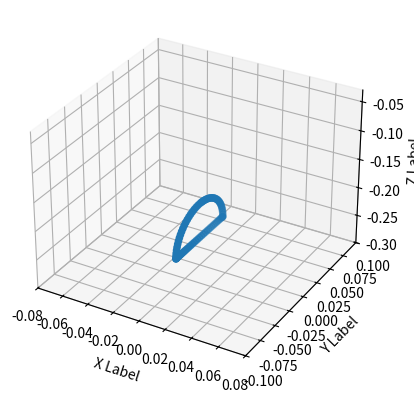

Write Python code to recreate this figure.
import numpy as np
import matplotlib.pyplot as plt


phi = np.radians(90)
step_length = 0.08
step_height = 0.06
y_center = -0.25
no_of_points = 100
theta = 0
PI = np.pi
x_l = []
y_l = []
z_l = []

for _ in range(100):
    leg_theta = (theta / (2 * no_of_points)) * 2 * PI
    r = step_length / 2

    x = -r * np.cos(leg_theta)
    if leg_theta > PI:
        flag = 0
    else:
        flag = 1
    y = step_height * np.sin(leg_theta) * flag + y_center

    x_t, y_t, z_t = np.array(
        [[np.cos(phi), 0, np.sin(phi)], [0, 1, 0], [-np.sin(phi), 0, np.cos(phi)]]) @ np.array(
        [x, y, 0])
    x_l.append(x_t)
    y_l.append(y_t)
    z_l.append(z_t)
    theta += 2.5
    theta = np.fmod(theta, 2 * no_of_points)


# Tạo đối tượng figure và axes 3D
fig = plt.figure()
ax = fig.add_subplot(111, projection='3d')

# Vẽ các điểm trên không gian 3D
ax.scatter(x_l, z_l, y_l)

# Giới hạn giá trị các trục x, y, z
ax.set_xlim(-0.08, 0.08)  # Giới hạn trục x từ 0 đến 10
ax.set_ylim(-0.1, 0.1)  # Giới hạn trục y từ 0 đến 10
ax.set_zlim(-0.3, -0.03)  # Giới hạn trục z từ 0 đến 10

# Gán nhãn cho các trục
ax.set_xlabel('X Label')
ax.set_ylabel('Y Label')
ax.set_zlabel('Z Label')

# Hiển thị đồ thị
plt.show()
